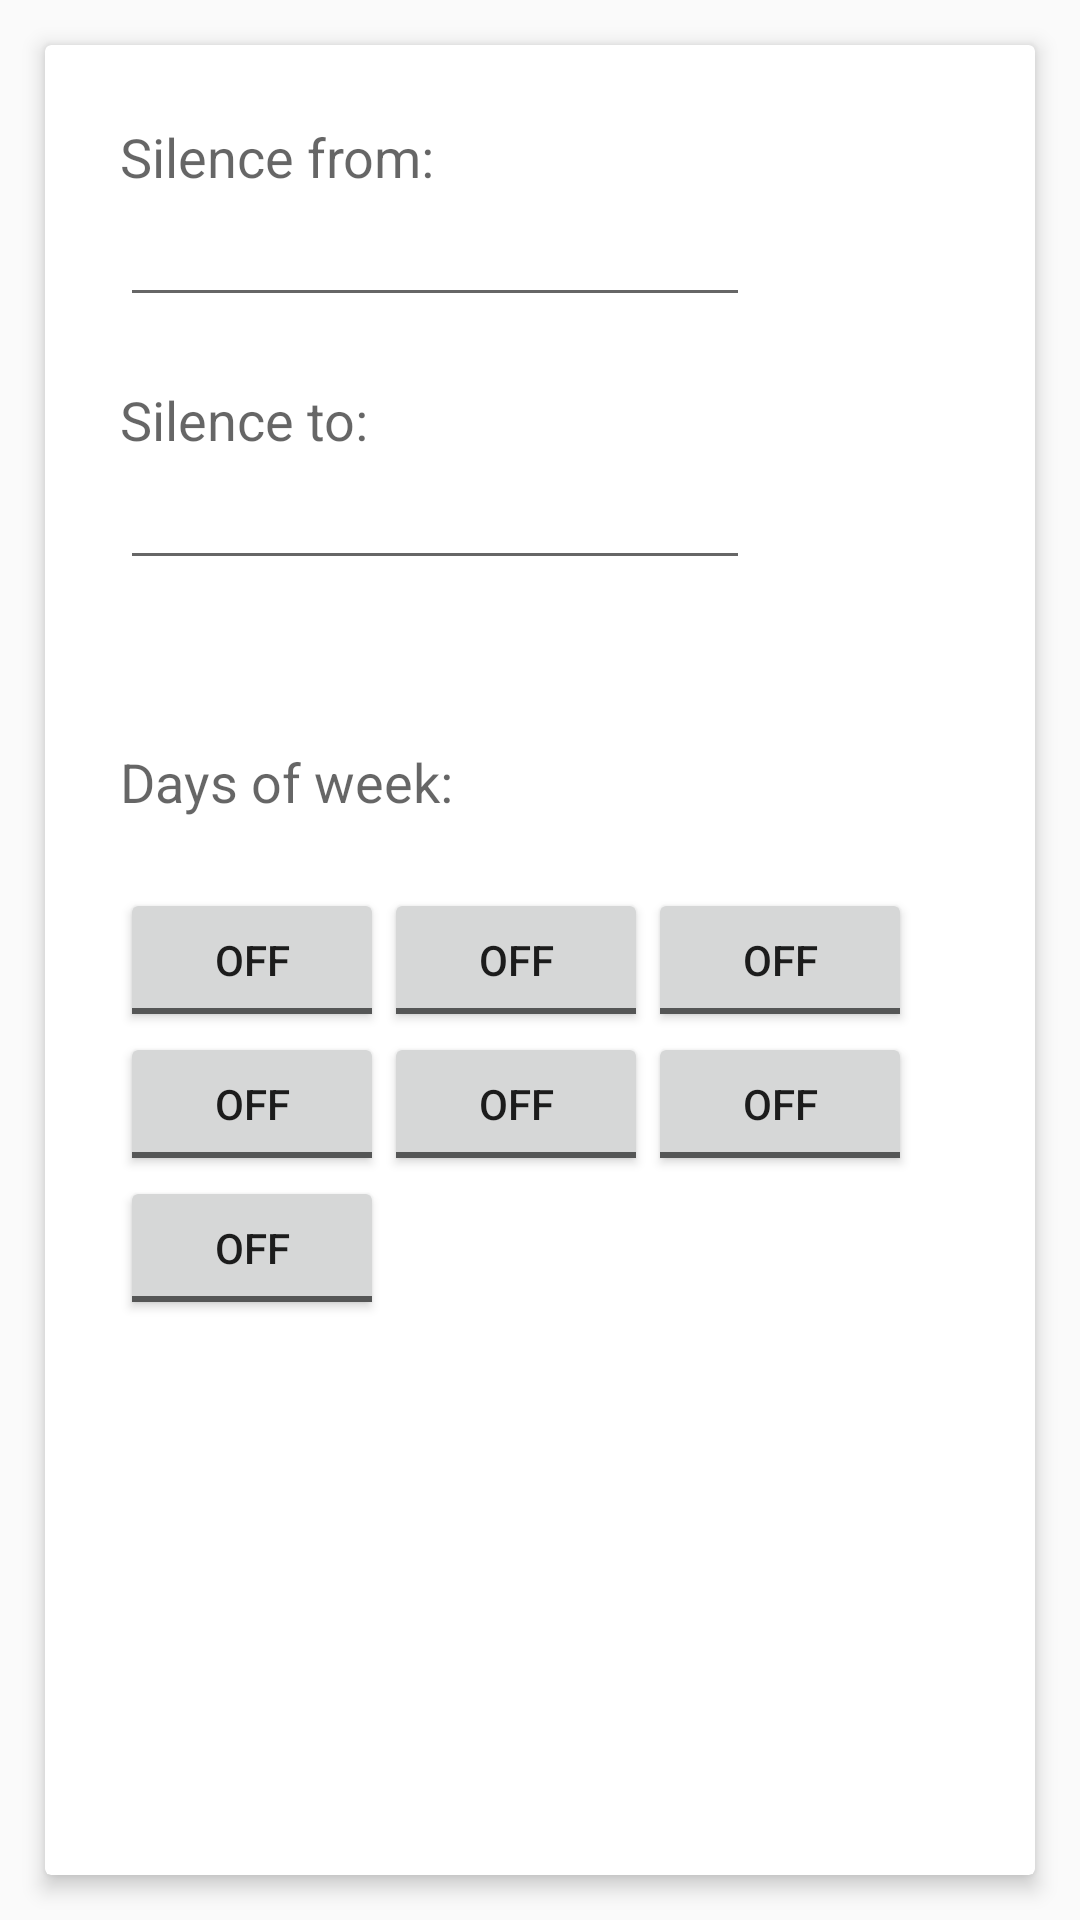

The Android layout XML behind this screen, and the referenced resources:
<!-- AndroidManifest.xml: application theme MyTheme -->
<!-- res/layout/fragment_time_picker.xml -->
<?xml version="1.0" encoding="utf-8"?>
<RelativeLayout xmlns:android="http://schemas.android.com/apk/res/android"
    xmlns:card_view="http://schemas.android.com/apk/res-auto"
    android:layout_width="match_parent"
    android:layout_height="match_parent"
    android:background="?android:colorBackground">

    <android.support.v7.widget.CardView
        android:id="@+id/card_view"
        xmlns:card_view="http://schemas.android.com/apk/res-auto"
        android:layout_width="match_parent"
        android:layout_height="match_parent"
        android:layout_centerHorizontal="true"
        android:layout_centerVertical="true"
        android:layout_margin="15dp"
        android:layout_gravity="center"
        card_view:cardCornerRadius="2dp"
        card_view:cardElevation="4dp">

        <RelativeLayout
            android:layout_width="match_parent"
            android:layout_height="match_parent"
            android:layout_margin="25dp">



            <TextView
                android:layout_width="wrap_content"
                android:layout_height="wrap_content"
                android:textAppearance="?android:attr/textAppearanceMedium"
                android:text="Silence from:"
                android:id="@+id/textView2"
                android:layout_alignParentTop="true"
                android:layout_alignParentStart="true" />

            <EditText
                android:layout_width="wrap_content"
                android:layout_height="wrap_content"
                android:inputType="time"
                android:ems="10"
                android:id="@+id/editText"
                android:layout_below="@+id/textView2"
                android:layout_alignStart="@+id/textView2"
                 />

            <TextView
                android:layout_width="wrap_content"
                android:layout_height="wrap_content"
                android:textAppearance="?android:attr/textAppearanceMedium"
                android:text="Silence to:"
                android:id="@+id/textView3"
                android:layout_below="@+id/editText"
                android:layout_alignParentStart="true"
                android:layout_marginTop="22dp" />

            <EditText
                android:layout_width="wrap_content"
                android:layout_height="wrap_content"
                android:inputType="time"
                android:ems="10"
                android:id="@+id/editText2"
                android:layout_below="@+id/textView3"
                android:layout_alignParentLeft="true" />

            <TextView
                android:layout_width="wrap_content"
                android:layout_height="wrap_content"
                android:textAppearance="?android:attr/textAppearanceMedium"
                android:text="Days of week:"
                android:id="@+id/textView4"
                android:layout_below="@+id/editText2"
                android:layout_alignParentStart="true"
                android:layout_marginTop="55dp" />

            <ToggleButton
                android:layout_width="wrap_content"
                android:layout_height="wrap_content"
                android:text="Mon"
                android:id="@+id/toggleMonday"
                android:layout_centerVertical="true"
                android:layout_alignParentStart="true"
                android:checked="false" />

            <ToggleButton
                android:layout_width="wrap_content"
                android:layout_height="wrap_content"
                android:text="Mon"
                android:id="@+id/toggleTuesday"
                android:checked="false"
                android:layout_centerVertical="true"
                android:layout_toEndOf="@+id/toggleMonday" />

            <ToggleButton
                android:layout_width="wrap_content"
                android:layout_height="wrap_content"
                android:text="Mon"
                android:id="@+id/toggleWednesday"
                android:checked="false"
                android:layout_centerVertical="true"
                android:layout_toEndOf="@+id/toggleTuesday" />

            <ToggleButton
                android:layout_width="wrap_content"
                android:layout_height="wrap_content"
                android:text="Mon"
                android:id="@+id/toggleThursday"
                android:checked="false"
                android:layout_below="@+id/toggleMonday"
                android:layout_alignParentStart="true" />

            <ToggleButton
                android:layout_width="wrap_content"
                android:layout_height="wrap_content"
                android:text="Mon"
                android:id="@+id/toggleFriday"
                android:checked="false"
                android:layout_below="@+id/toggleTuesday"
                android:layout_toStartOf="@+id/toggleWednesday" />

            <ToggleButton
                android:layout_width="wrap_content"
                android:layout_height="wrap_content"
                android:text="Mon"
                android:id="@+id/toggleSaturday"
                android:checked="false"
                android:layout_below="@+id/toggleWednesday"
                android:layout_alignStart="@+id/toggleWednesday" />

            <ToggleButton
                android:layout_width="wrap_content"
                android:layout_height="wrap_content"
                android:text="Mon"
                android:id="@+id/toggleSunday"
                android:checked="false"
                android:layout_below="@+id/toggleThursday"
                android:layout_alignParentStart="true" />


        </RelativeLayout>

    </android.support.v7.widget.CardView>


</RelativeLayout>
<!-- resources referenced by this layout -->
<resources>
  <style name="MyTheme" parent="Theme.AppCompat.Light">
          
          <item name="colorPrimary">@color/colorPrimary</item>
          <item name="colorPrimaryDark">@color/colorPrimaryDark</item>
          <item name="colorAccent">@color/colorAccent</item>
      </style>
  <color name="colorPrimary">#3f51b5</color>
  <color name="colorPrimaryDark">#303F9F</color>
  <color name="colorAccent">#FF4081</color>
</resources>
